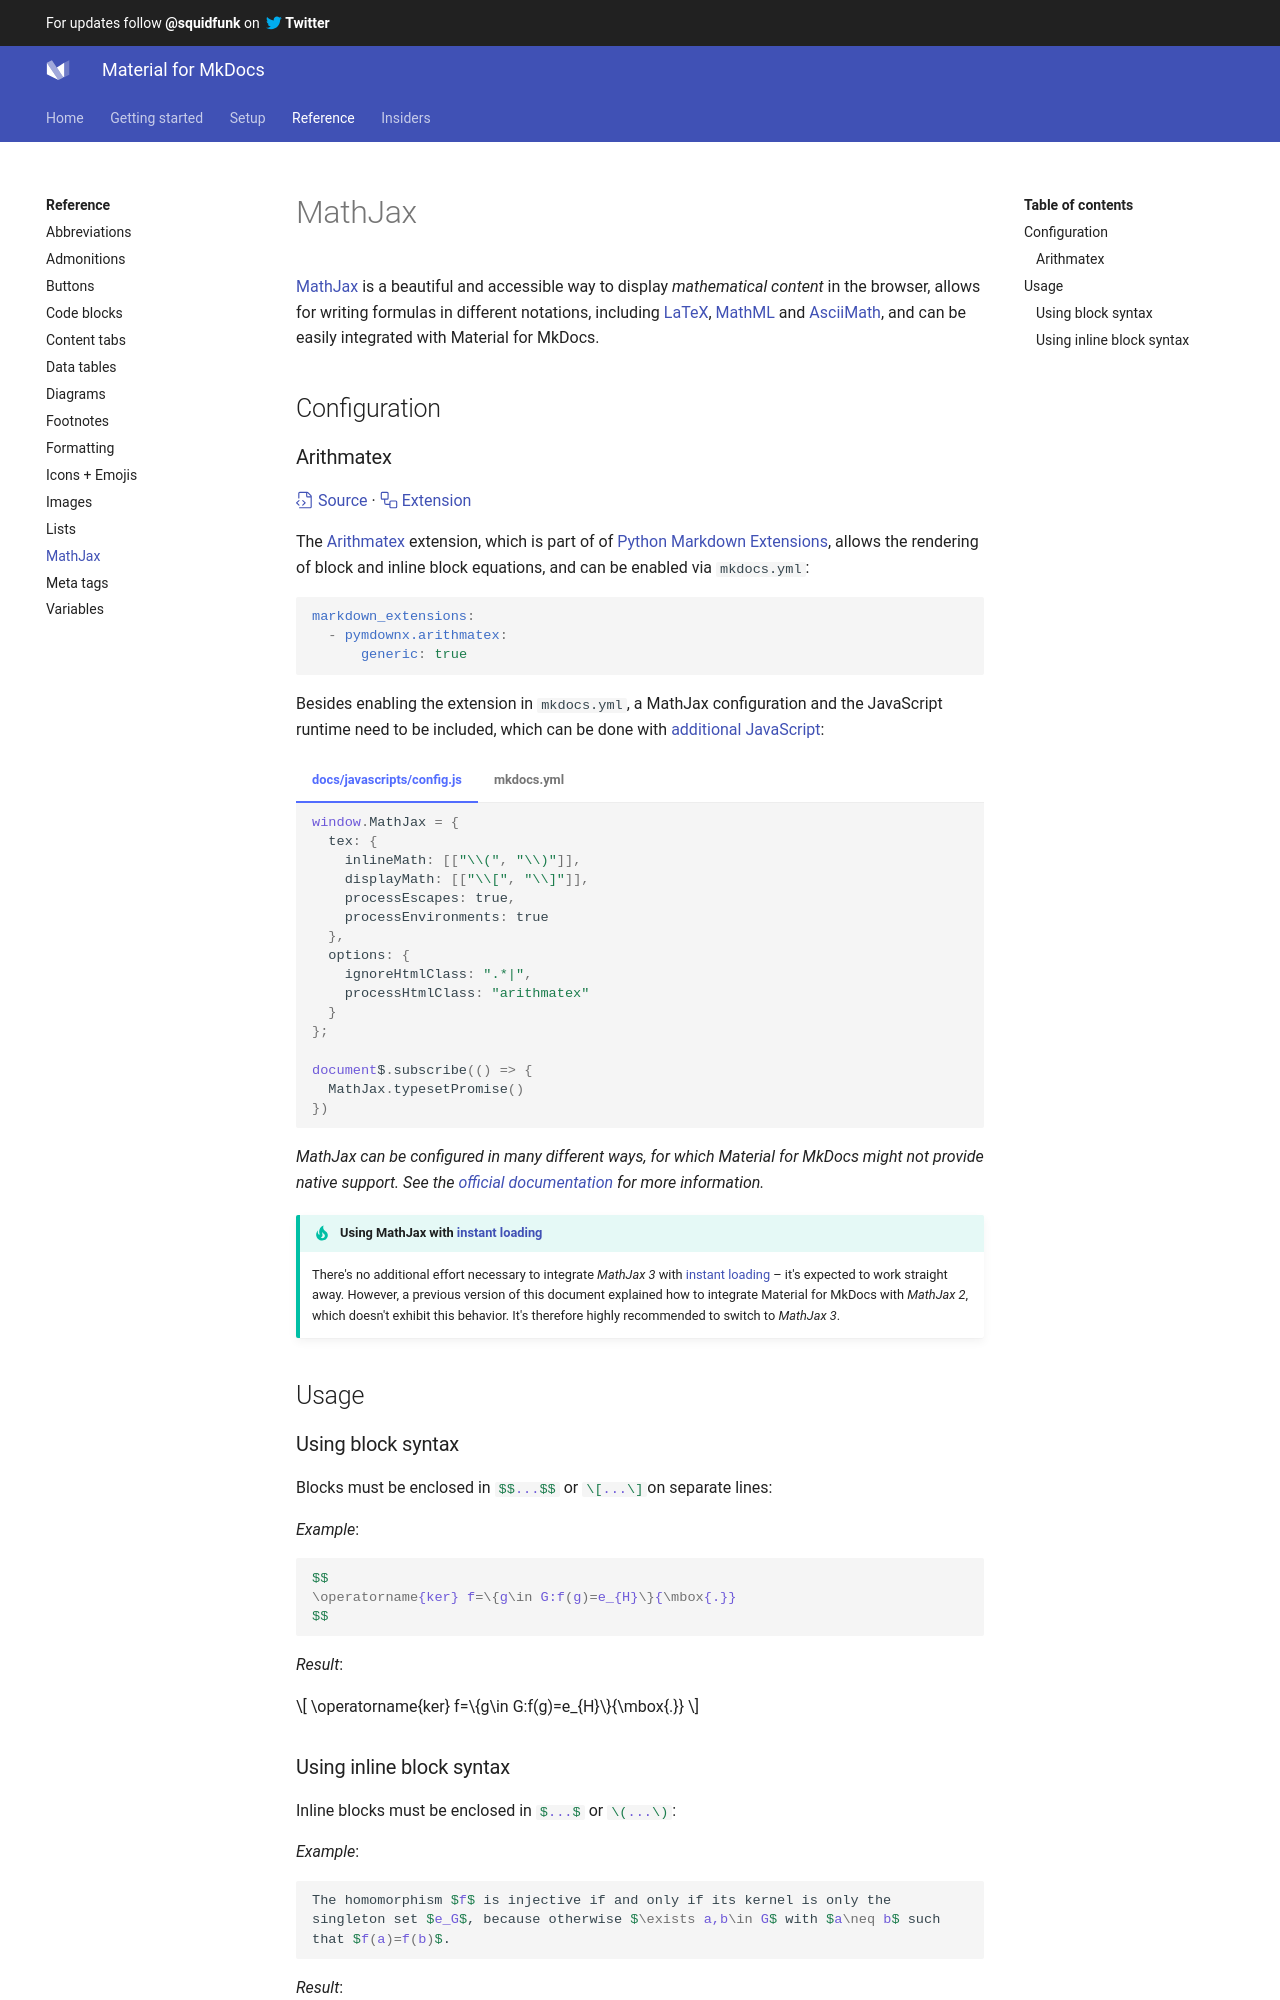

repository: Scout24/mkdocs-material · page: reference/mathjax/index.html · generator: mkdocs

---
template: overrides/main.html
---

# MathJax

[MathJax][1] is a beautiful and accessible way to display _mathematical content_
in the browser, allows for writing formulas in different notations, including 
[LaTeX][2], [MathML][3] and [AsciiMath][4], and can be easily integrated with 
Material for MkDocs.

  [1]: https://www.mathjax.org/
  [2]: https://en.wikibooks.org/wiki/LaTeX/Mathematics
  [3]: https://en.wikipedia.org/wiki/MathML
  [4]: http://asciimath.org/

## Configuration

### Arithmatex

[:octicons-file-code-24: Source][5] · [:octicons-workflow-24: Extension][6]

The [Arithmatex][6] extension, which is part of of [Python Markdown
Extensions][7], allows the rendering of block and inline block equations, and
can be enabled via `mkdocs.yml`:

``` yaml
markdown_extensions:
  - pymdownx.arithmatex:
      generic: true
```

Besides enabling the extension in `mkdocs.yml`, a MathJax configuration and 
the JavaScript runtime need to be included, which can be done with [additional 
JavaScript][8]:

=== "docs/javascripts/config.js"

    ``` js
    window.MathJax = {
      tex: {
        inlineMath: [["\\(", "\\)"]],
        displayMath: [["\\[", "\\]"]],
        processEscapes: true,
        processEnvironments: true
      },
      options: {
        ignoreHtmlClass: ".*|",
        processHtmlClass: "arithmatex"
      }
    };

    document$.subscribe(() => {
      MathJax.typesetPromise()
    })
    ```

=== "mkdocs.yml"

    ``` yaml
    extra_javascript:
      - javascripts/config.js
      - https://cdnjs.cloudflare.com/polyfill/v3/polyfill.min.js
      - https://cdn.jsdelivr.net/npm/mathjax@3/es5/tex-mml-chtml.js
    ```

_MathJax can be configured in many different ways, for which Material for MkDocs 
might not provide native support. See the [official documentation][6] for more 
information._

!!! tip "Using MathJax with [instant loading][9]"

    There's no additional effort necessary to integrate _MathJax 3_ with
    [instant loading][9] – it's expected to work straight away. However, a
    previous version of this document explained how to integrate Material for
    MkDocs with _MathJax 2_, which doesn't exhibit this behavior. It's therefore
    highly recommended to switch to _MathJax 3_.

<script src="https://cdnjs.cloudflare.com/polyfill/v3/polyfill.min.js"></script>
<script id="MathJax-script" async src="https://cdn.jsdelivr.net/npm/mathjax@3/es5/tex-mml-chtml.js"></script>
<script>
  window.MathJax = {
    tex: {
      inlineMath: [["\\(", "\\)"]],
      displayMath: [["\\[", "\\]"]],
      processEscapes: true,
      processEnvironments: true
    },
    options: {
      ignoreHtmlClass: ".*|",
      processHtmlClass: "arithmatex"
    }
  };
</script>

  [5]: https://github.com/squidfunk/mkdocs-material/blob/master/src/assets/stylesheets/main/extensions/pymdownx/_arithmatex.scss
  [6]: https://facelessuser.github.io/pymdown-extensions/extensions/arithmatex/
  [7]: https://facelessuser.github.io/pymdown-extensions/extensions/
  [8]: ../customization.md#additional-javascript
  [9]: ../setup/setting-up-navigation.md#instant-loading

## Usage
